Photos from the image-classification dataset "dataset" in the GitHub repository mohammed761/ai-property-triage. Its 5 classes are: bathroom, bedroom, exterior, kitchen, living room.

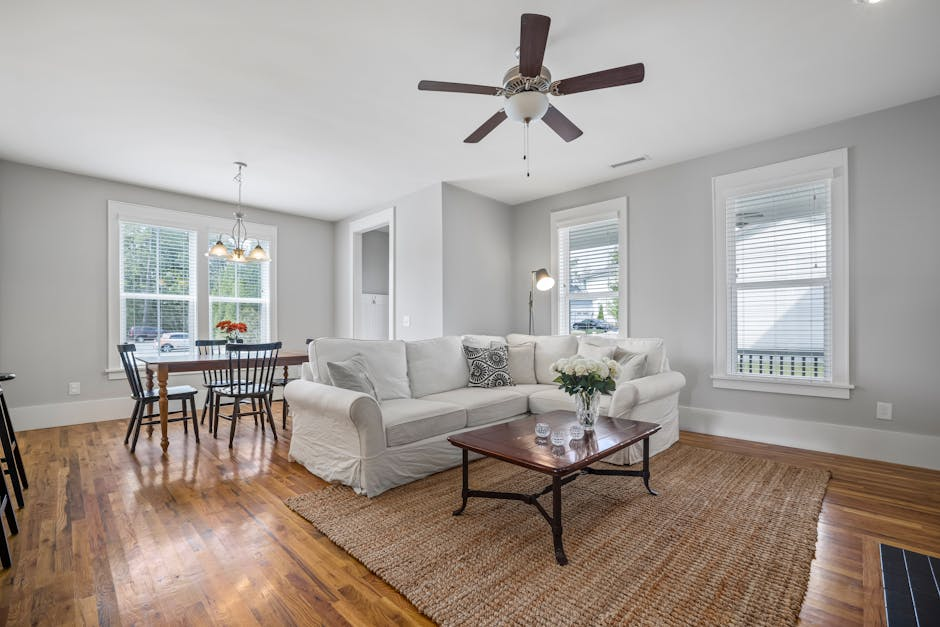
Label: living room

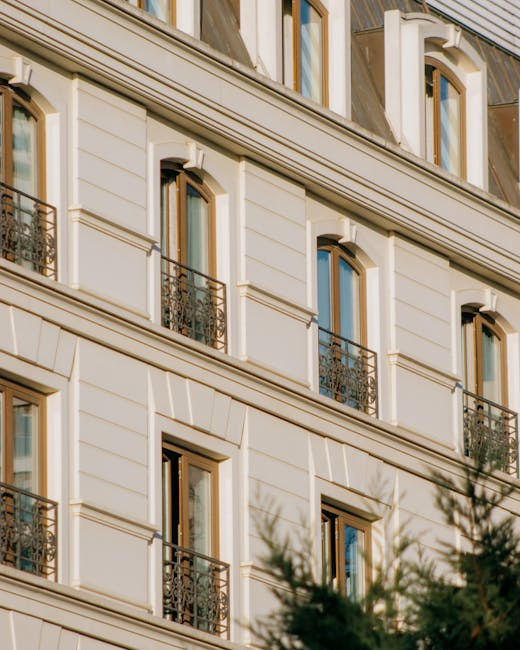
Label: exterior

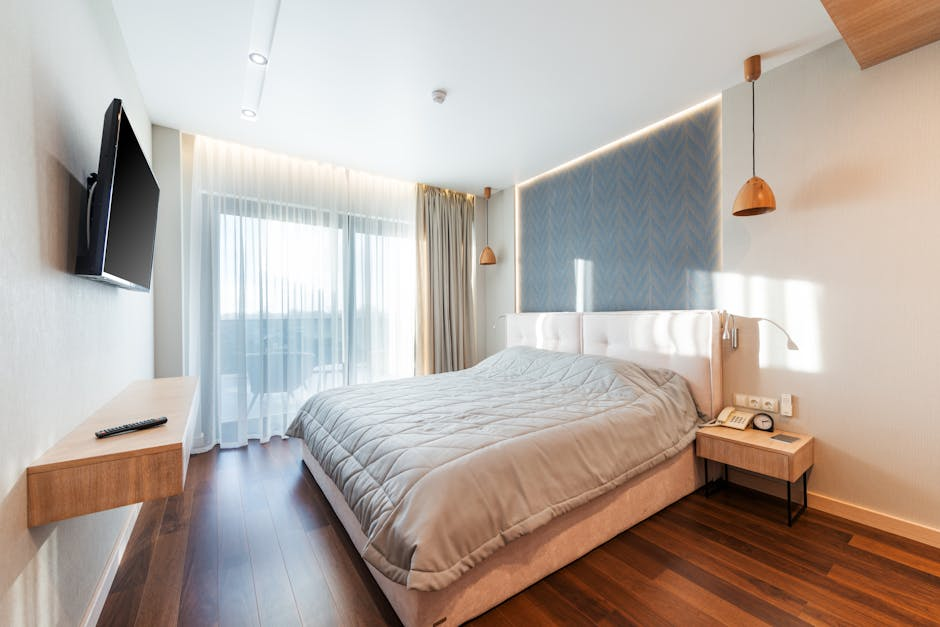
Label: bedroom

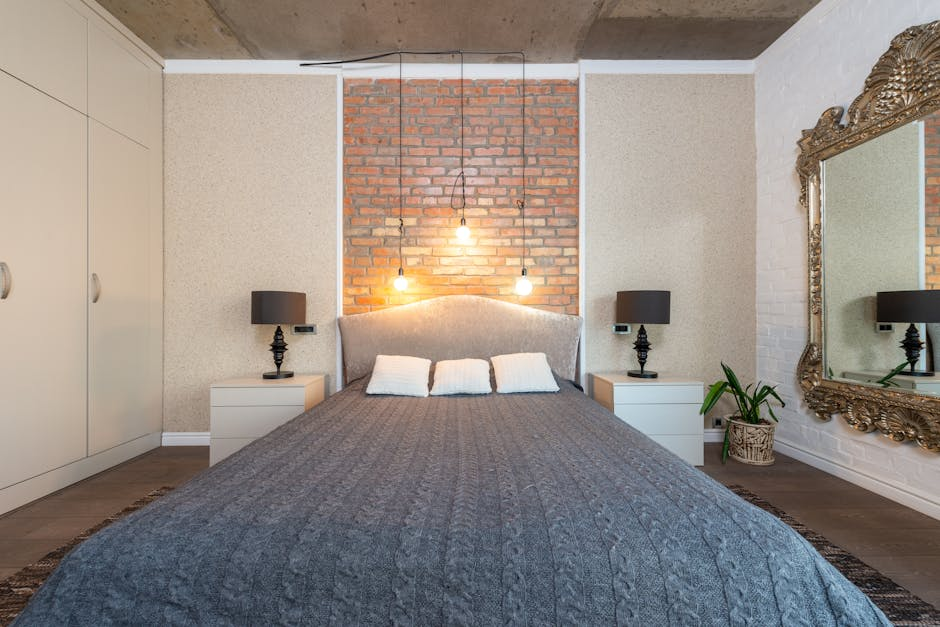
Label: bedroom

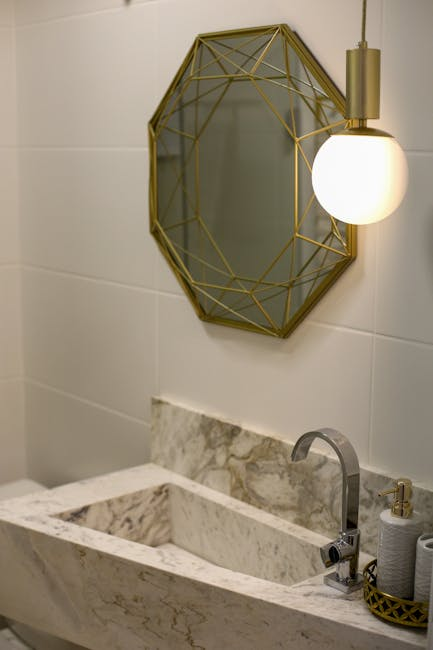
Label: bathroom

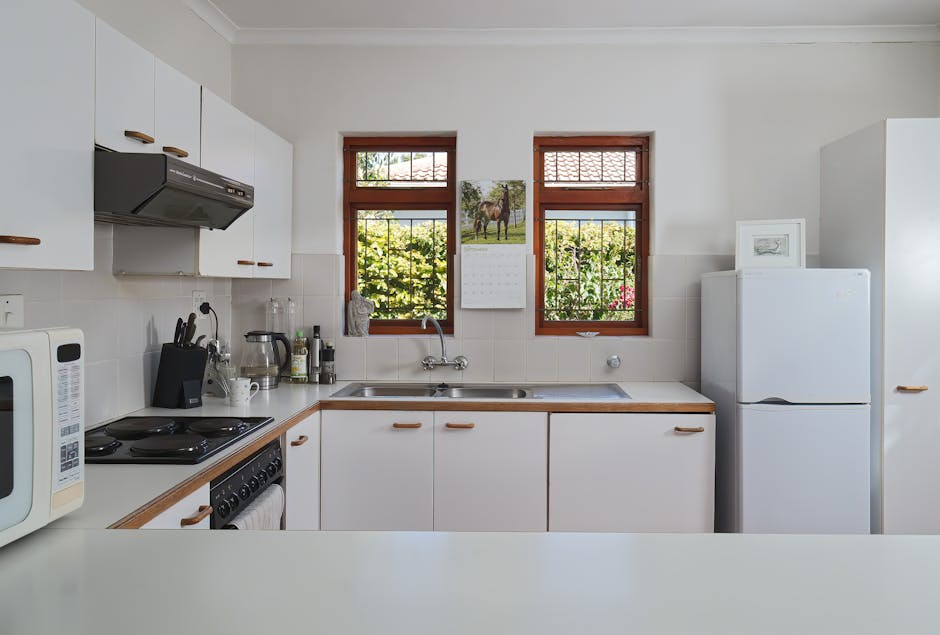
Label: kitchen
